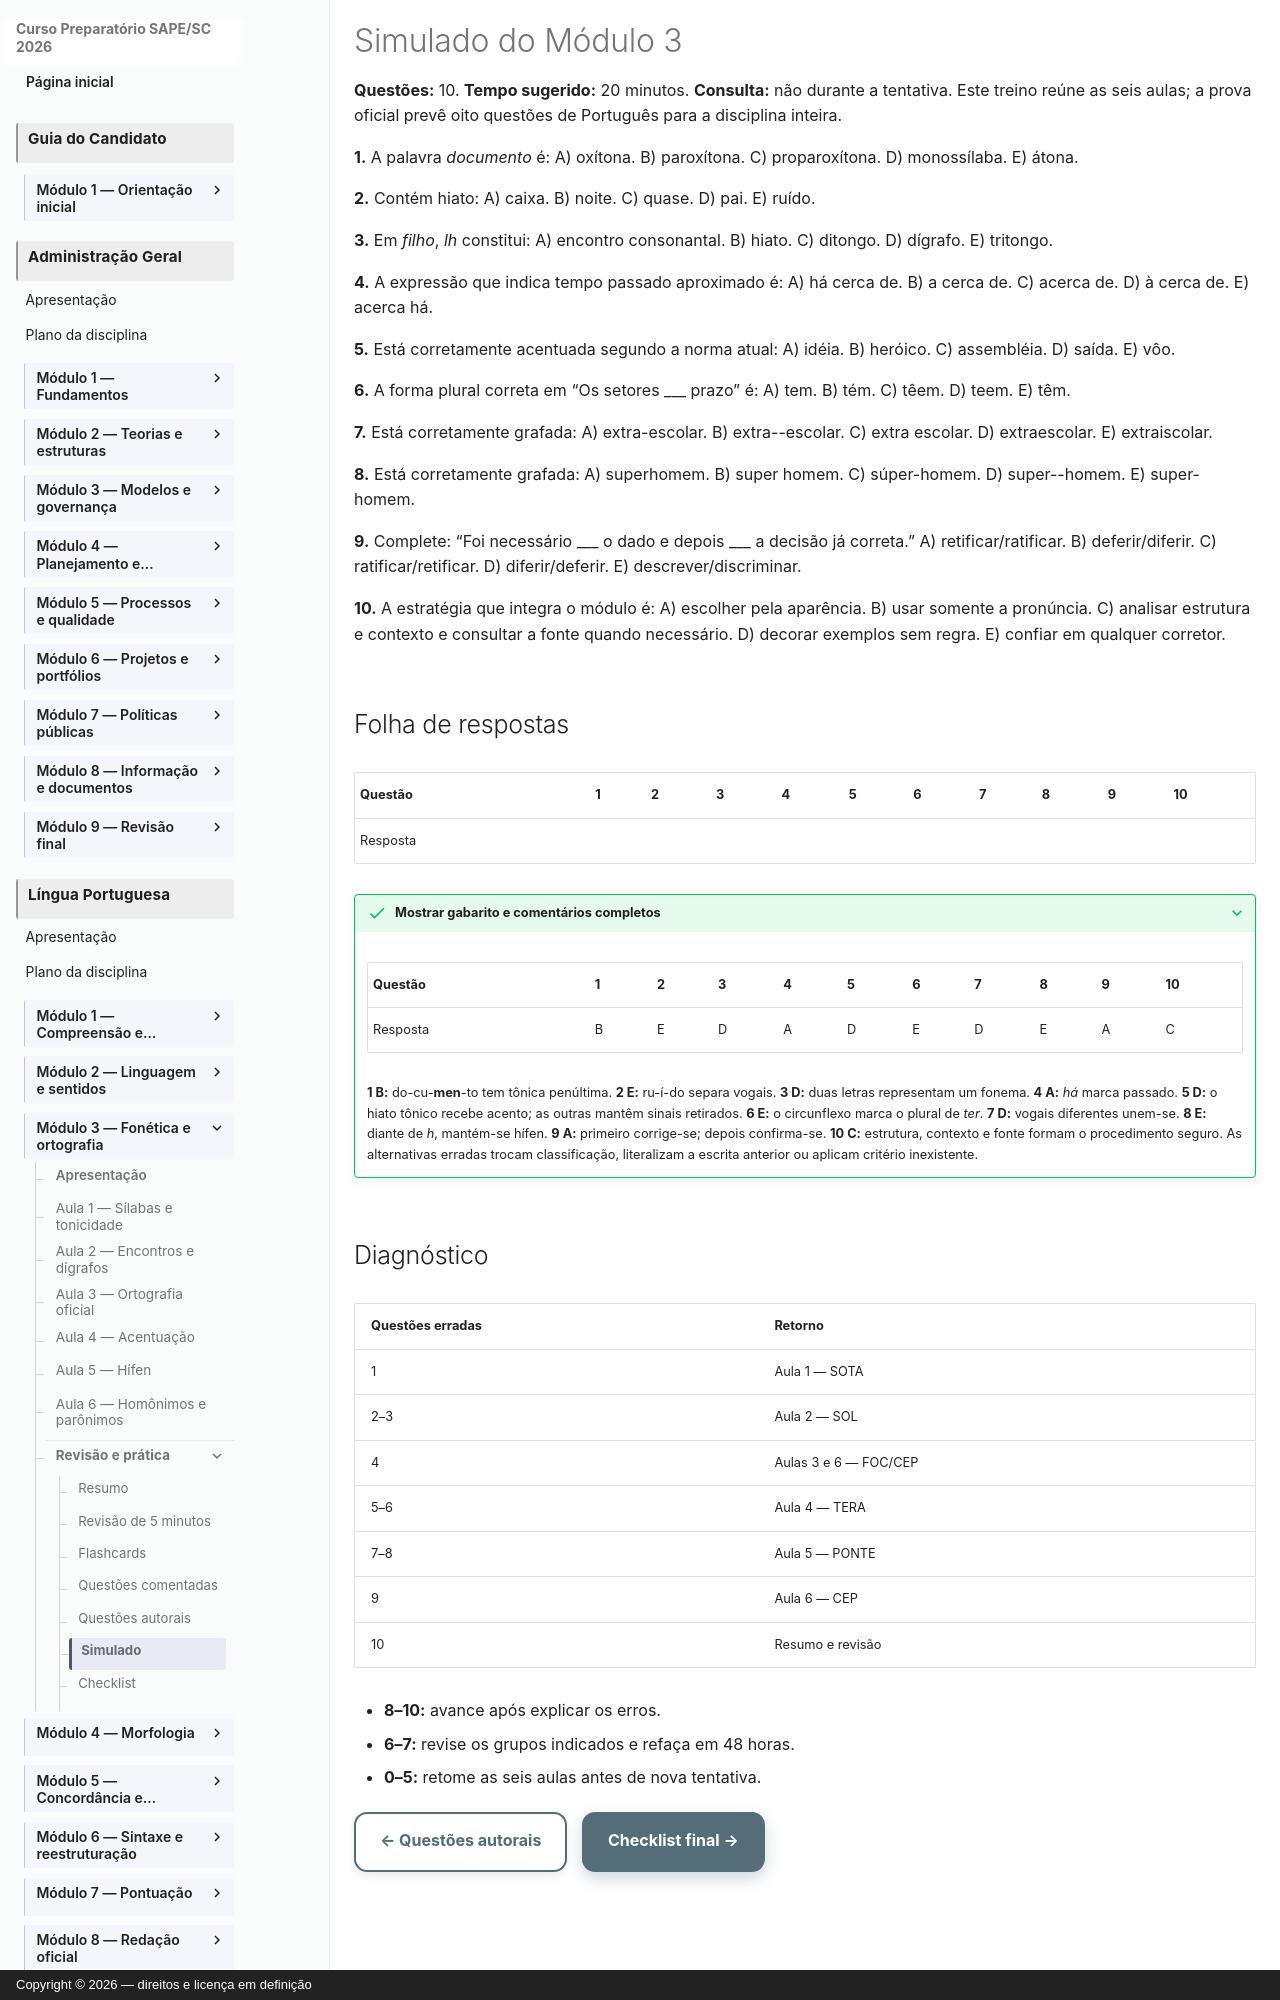

repository: vmedinax/curso-sape-sc-2026 · page: 01-portugues/modulo-03-simulado/index.html · generator: mkdocs · copyright: Copyright © 2026 — direitos e licença em definição

---
title: Simulado do Módulo 3
description: Dez questões inéditas de fonética e ortografia.
status: draft
last_reviewed: 2026-08-04
---

# Simulado do Módulo 3

**Questões:** 10. **Tempo sugerido:** 20 minutos. **Consulta:** não durante a tentativa. Este treino reúne as seis aulas; a prova oficial prevê oito questões de Português para a disciplina inteira.

**1.** A palavra *documento* é: A) oxítona. B) paroxítona. C) proparoxítona. D) monossílaba. E) átona.

**2.** Contém hiato: A) caixa. B) noite. C) quase. D) pai. E) ruído.

**3.** Em *filho*, *lh* constitui: A) encontro consonantal. B) hiato. C) ditongo. D) dígrafo. E) tritongo.

**4.** A expressão que indica tempo passado aproximado é: A) há cerca de. B) a cerca de. C) acerca de. D) à cerca de. E) acerca há.

**5.** Está corretamente acentuada segundo a norma atual: A) idéia. B) heróico. C) assembléia. D) saída. E) vôo.

**6.** A forma plural correta em “Os setores ___ prazo” é: A) tem. B) tém. C) têem. D) teem. E) têm.

**7.** Está corretamente grafada: A) extra-escolar. B) extra--escolar. C) extra escolar. D) extraescolar. E) extraiscolar.

**8.** Está corretamente grafada: A) superhomem. B) super homem. C) súper-homem. D) super--homem. E) super-homem.

**9.** Complete: “Foi necessário ___ o dado e depois ___ a decisão já correta.” A) retificar/ratificar. B) deferir/diferir. C) ratificar/retificar. D) diferir/deferir. E) descrever/discriminar.

**10.** A estratégia que integra o módulo é: A) escolher pela aparência. B) usar somente a pronúncia. C) analisar estrutura e contexto e consultar a fonte quando necessário. D) decorar exemplos sem regra. E) confiar em qualquer corretor.

## Folha de respostas

| Questão | 1 | 2 | 3 | 4 | 5 | 6 | 7 | 8 | 9 | 10 |
|---|---|---|---|---|---|---|---|---|---|---|
| Resposta |  |  |  |  |  |  |  |  |  |  |

??? success "Mostrar gabarito e comentários completos"
    | Questão | 1 | 2 | 3 | 4 | 5 | 6 | 7 | 8 | 9 | 10 |
    |---|---|---|---|---|---|---|---|---|---|---|
    | Resposta | B | E | D | A | D | E | D | E | A | C |

    **1 B:** do-cu-**men**-to tem tônica penúltima. **2 E:** ru-í-do separa vogais. **3 D:** duas letras representam um fonema. **4 A:** *há* marca passado. **5 D:** o hiato tônico recebe acento; as outras mantêm sinais retirados. **6 E:** o circunflexo marca o plural de *ter*. **7 D:** vogais diferentes unem-se. **8 E:** diante de *h*, mantém-se hífen. **9 A:** primeiro corrige-se; depois confirma-se. **10 C:** estrutura, contexto e fonte formam o procedimento seguro. As alternativas erradas trocam classificação, literalizam a escrita anterior ou aplicam critério inexistente.
